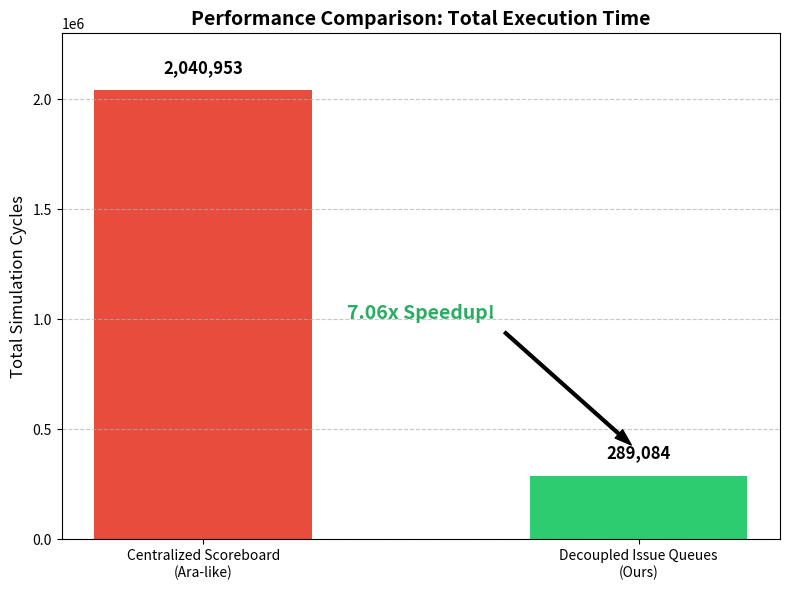
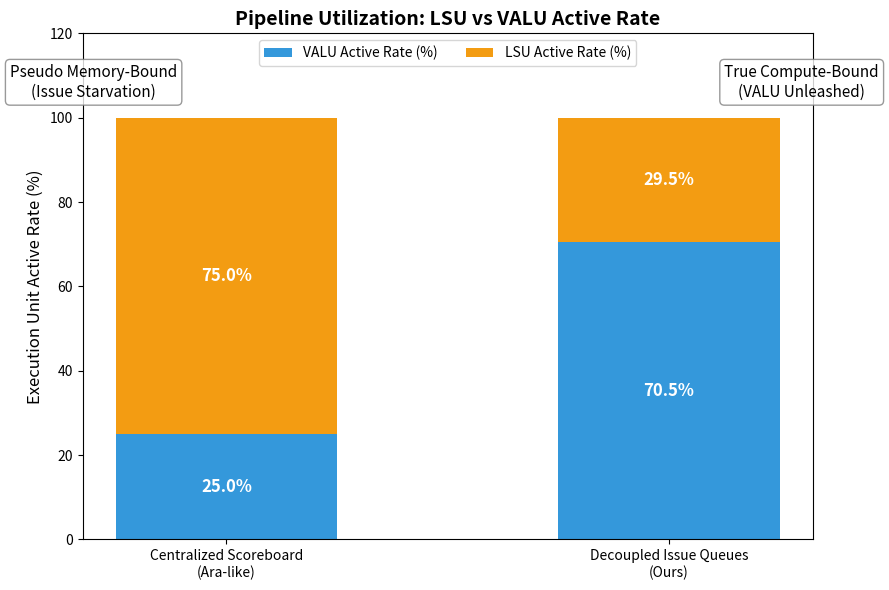

The matplotlib source for these figures, in order:
import matplotlib.pyplot as plt
import numpy as np

# Font configuration for the VM (using default sans-serif, avoiding Chinese to prevent missing glyphs in VM image)
plt.rcParams['font.family'] = 'sans-serif'

# NOTE the DATA from RTL simulation
labels = ['Centralized Scoreboard\n(Ara-like)', 'Decoupled Issue Queues\n(Ours)']
total_cycles = [2040953, 289084]
lsu_rates = [75.0, 29.5]
valu_rates = [25.0, 70.5]

# ==========================================
# Chart 1: Total Cycles Bar Chart
# ==========================================
fig1, ax1 = plt.subplots(figsize=(8, 6))
bars1 = ax1.bar(labels, total_cycles, color=['#e74c3c', '#2ecc71'], width=0.5)

# Add data labels on top of bars
for bar in bars1:
    yval = bar.get_height()
    ax1.text(bar.get_x() + bar.get_width()/2, yval + 60000, f'{int(yval):,}', ha='center', va='bottom', fontsize=12, fontweight='bold')

# Annotation for 7x speedup
ax1.annotate('7.06x Speedup!', 
            xy=(1, 400000), xytext=(0.5, 1000000),
            arrowprops=dict(facecolor='black', shrink=0.05, width=2, headwidth=8),
            fontsize=14, fontweight='bold', color='#27ae60', ha='center')

ax1.set_ylabel('Total Simulation Cycles', fontsize=12)
ax1.set_title('Performance Comparison: Total Execution Time', fontsize=14, fontweight='bold')
ax1.set_ylim(0, 2300000)
ax1.grid(axis='y', linestyle='--', alpha=0.7)

plt.tight_layout()
plt.savefig('total_cycles_comparison.png', dpi=300)
plt.close(fig1)

# ==========================================
# Chart 2: Active Rate Stacked Bar Chart
# ==========================================
fig2, ax2 = plt.subplots(figsize=(9, 6))

bar_width = 0.5
p1 = ax2.bar(labels, valu_rates, bar_width, label='VALU Active Rate (%)', color='#3498db')
p2 = ax2.bar(labels, lsu_rates, bar_width, bottom=valu_rates, label='LSU Active Rate (%)', color='#f39c12')

# Add text inside the bars
for i in range(len(labels)):
    ax2.text(i, valu_rates[i]/2, f'{valu_rates[i]}%', ha='center', va='center', color='white', fontsize=12, fontweight='bold')
    ax2.text(i, valu_rates[i] + lsu_rates[i]/2, f'{lsu_rates[i]}%', ha='center', va='center', color='white', fontsize=12, fontweight='bold')

# Annotations
ax2.annotate('Pseudo Memory-Bound\n(Issue Starvation)', 
            xy=(0, 85), xytext=(-0.3, 105),
            ha='center', fontsize=11, bbox=dict(boxstyle="round,pad=0.3", fc="white", ec="gray", alpha=0.8))

ax2.annotate('True Compute-Bound\n(VALU Unleashed)', 
            xy=(1, 50), xytext=(1.3, 105),
            ha='center', fontsize=11, bbox=dict(boxstyle="round,pad=0.3", fc="white", ec="gray", alpha=0.8))

ax2.set_ylabel('Execution Unit Active Rate (%)', fontsize=12)
ax2.set_title('Pipeline Utilization: LSU vs VALU Active Rate', fontsize=14, fontweight='bold')
ax2.set_ylim(0, 120) # Extra space for annotations
ax2.legend(loc='upper center', bbox_to_anchor=(0.5, 1.0), ncol=2)

plt.tight_layout()
plt.savefig('active_rate_comparison.png', dpi=300)
plt.close(fig2)
